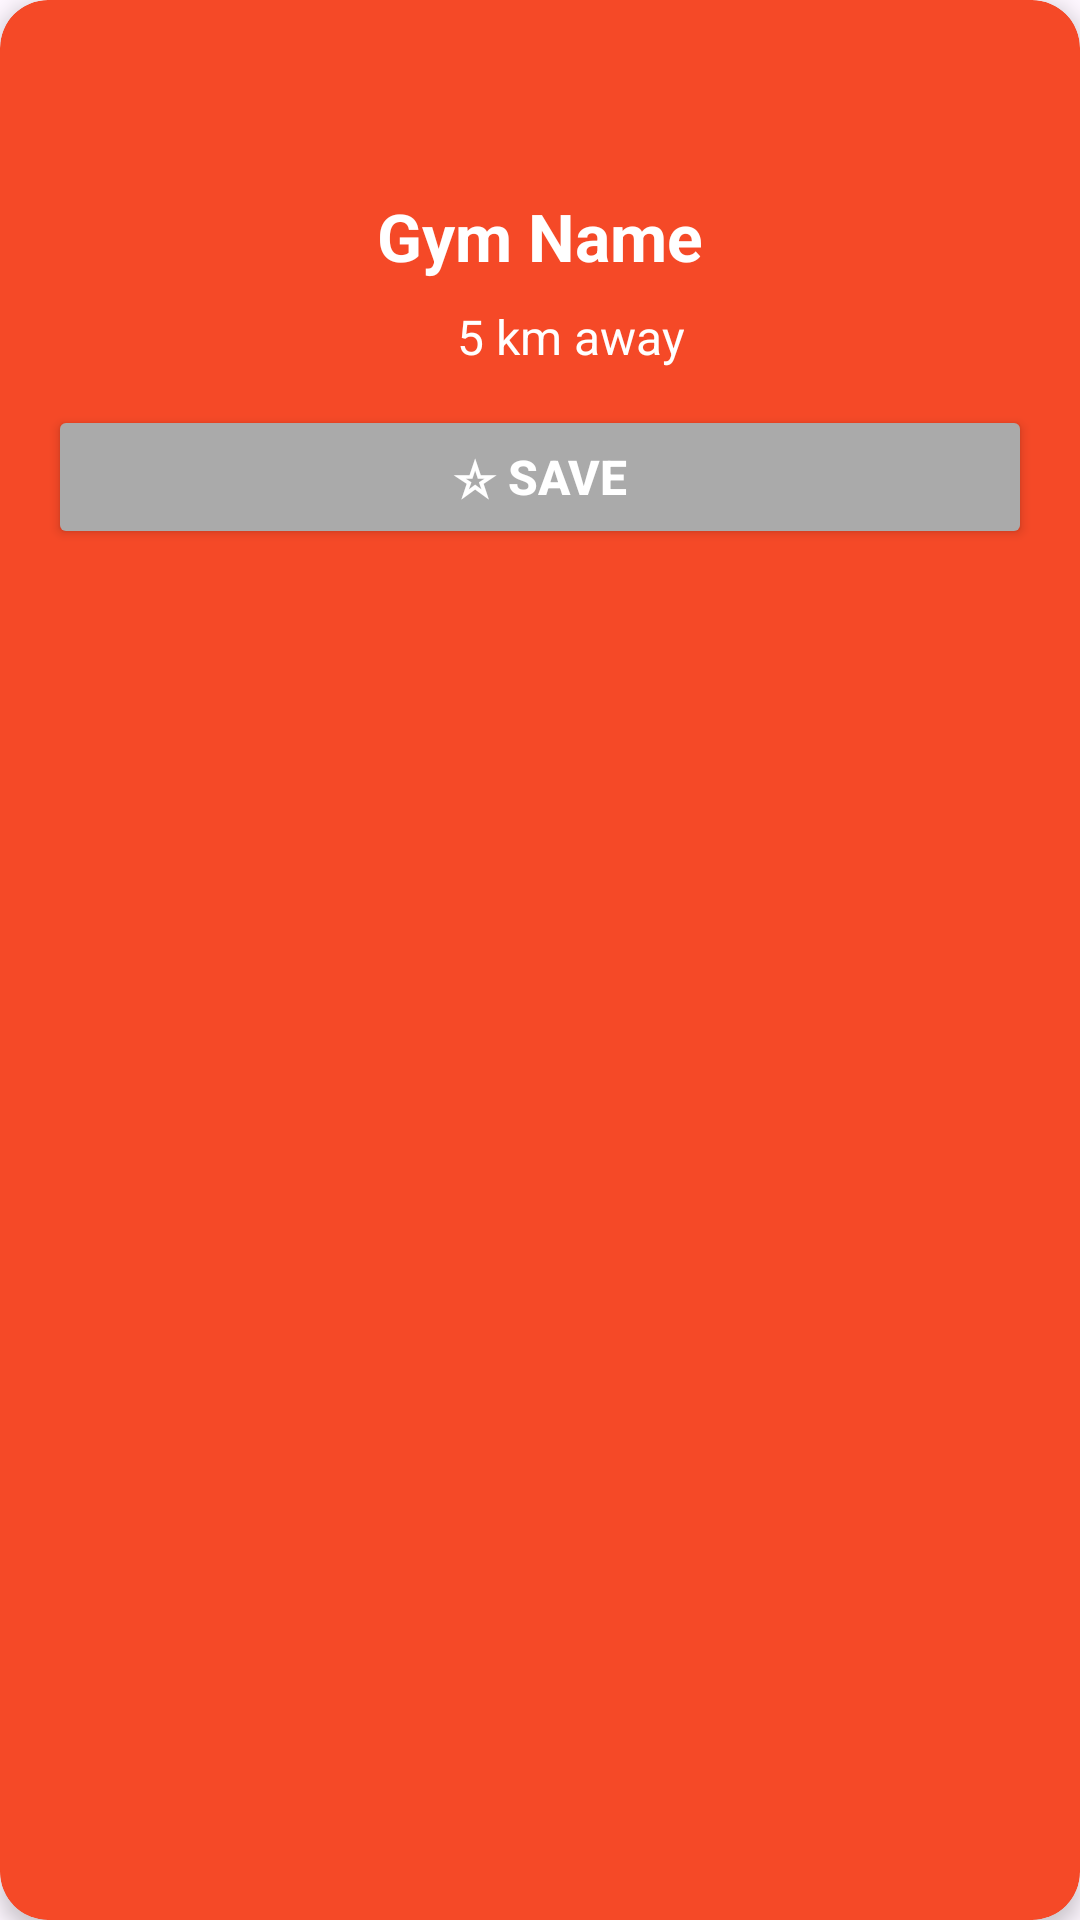

Android layout source for this screen:
<!-- AndroidManifest.xml: application theme Theme.GoLift -->
<!-- res/layout/workoutscard.xml -->
<?xml version="1.0" encoding="utf-8"?>
<androidx.cardview.widget.CardView xmlns:android="http://schemas.android.com/apk/res/android"
    xmlns:app="http://schemas.android.com/apk/res-auto"
    android:layout_width="match_parent"
    android:layout_height="wrap_content"
    android:layout_margin="8dp"
    app:cardCornerRadius="16dp"
    app:cardElevation="4dp"
    app:cardBackgroundColor="@color/orange">

    <LinearLayout
        android:layout_width="match_parent"
        android:layout_height="wrap_content"
        android:orientation="vertical"
        android:padding="16dp">

        
        <ImageView
            android:layout_width="40dp"
            android:layout_height="40dp"
            android:src="@drawable/ic_gym"
            android:layout_gravity="center_horizontal"
            android:layout_marginBottom="8dp"
            android:contentDescription="Gym Icon"
            app:tint="@color/white" />

        
        <TextView
            android:id="@+id/gymNameTV"
            android:layout_width="match_parent"
            android:layout_height="wrap_content"
            android:text="Gym Name"
            android:textColor="@color/white"
            android:textSize="22sp"
            android:textStyle="bold"
            android:gravity="center"
            android:layout_marginBottom="8dp" />

        
        <LinearLayout
            android:layout_width="wrap_content"
            android:layout_height="wrap_content"
            android:layout_gravity="center_horizontal"
            android:orientation="horizontal"
            android:layout_marginBottom="12dp">

            <ImageView
                android:layout_width="16dp"
                android:layout_height="16dp"
                android:src="@drawable/ic_location"
                android:layout_gravity="center_vertical"
                android:layout_marginEnd="4dp"
                android:contentDescription="Location"
                app:tint="@color/white" />

            <TextView
                android:id="@+id/gymDistTV"
                android:layout_width="wrap_content"
                android:layout_height="wrap_content"
                android:text="5 km away"
                android:textColor="@color/white"
                android:textSize="16sp"
                android:gravity="center" />
        </LinearLayout>

        
        <Button
            android:id="@+id/bookmarkButton"
            android:layout_width="match_parent"
            android:layout_height="wrap_content"
            android:text="☆ Save"
            android:textColor="@color/white"
            android:textSize="16sp"
            android:textStyle="bold"
            android:backgroundTint="@android:color/darker_gray"
            android:padding="12dp"
            app:cornerRadius="12dp" />

    </LinearLayout>

</androidx.cardview.widget.CardView>
<!-- resources referenced by this layout -->
<resources>
  <color name="orange">#F54927</color>
  <color name="white">#FFFFFFFF</color>
  <style name="Theme.GoLift" parent="Base.Theme.GoLift" />
  <style name="Base.Theme.GoLift" parent="Theme.Material3.DayNight.NoActionBar">
          
          
      </style>
</resources>
